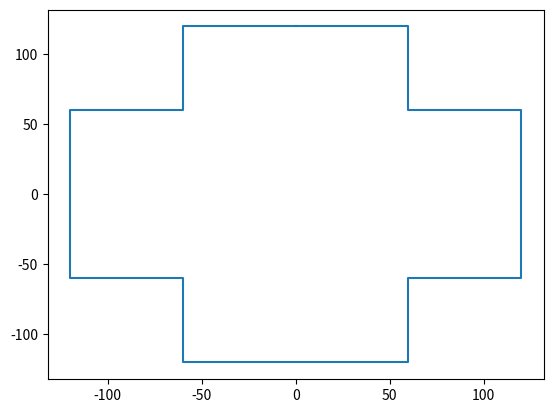

Recreate this plot in Python.
import math
from typing import List, Tuple


def circle_to_polygon(x_center: int, y_center: int, radius: int) -> List[Tuple[int, int]]:
    delta = 60
    radius = radius - radius % delta
    if radius < delta:
        return []
    elif radius < 2 * delta:
        return [
            (x_center + radius, y_center + radius),
            (x_center + radius, y_center - radius),
            (x_center - radius, y_center - radius),
            (x_center - radius, y_center + radius),
        ]

    edges = CircleEdges()
    start_point = (0, 0 + radius)
    edges.add_point(*start_point)
    x_prev, y_prev = start_point

    while True:
        x = x_prev + delta
        y_star = y_prev - delta

        y_circle_prev = math.sqrt(radius**2 - x_prev**2)
        y_circle = math.sqrt(radius**2 - x**2)

        surface = (x - x_prev) * (y_circle - y_star) + 0.5 * (x - x_prev) * (
            y_circle_prev - y_circle
        )

        if surface < 0.5 * delta**2:
            edges.add_point(x_prev, y_star)
            y = y_star
        else:
            y = y_prev

        if x > y:
            break
        edges.add_point(x, y)
        x_prev = x
        y_prev = y

    points = [(x + x_center, y + y_center) for x, y in edges.get_circle_line()]
    return points


class CircleEdges:
    def __init__(self):
        self._edges: List[List[Tuple[int, int]]] = [[] for _ in range(8)]

    def add_point(self, x: int, y: int):
        points_for_all_octants = [
            (x, y),
            (y, x),
            (y, -x),
            (x, -y),
            (-x, -y),
            (-y, -x),
            (-y, x),
            (-x, y),
        ]
        for i, point in enumerate(points_for_all_octants):
            self._edges[i].append(point)

    def get_circle_line(self) -> List[Tuple[int, int]]:
        final_points = []
        flip = False
        for edge in self._edges:
            if flip:
                edge = edge[::-1][1:]
            final_points.extend(edge)
            flip = False if flip else True
        return final_points


if __name__ == "__main__":
    import matplotlib.pyplot as plt

    fig, ax = plt.subplots()
    xs, ys = zip(*circle_to_polygon(0, 0, 120))
    ax.plot(xs, ys, "-")
    plt.show()
